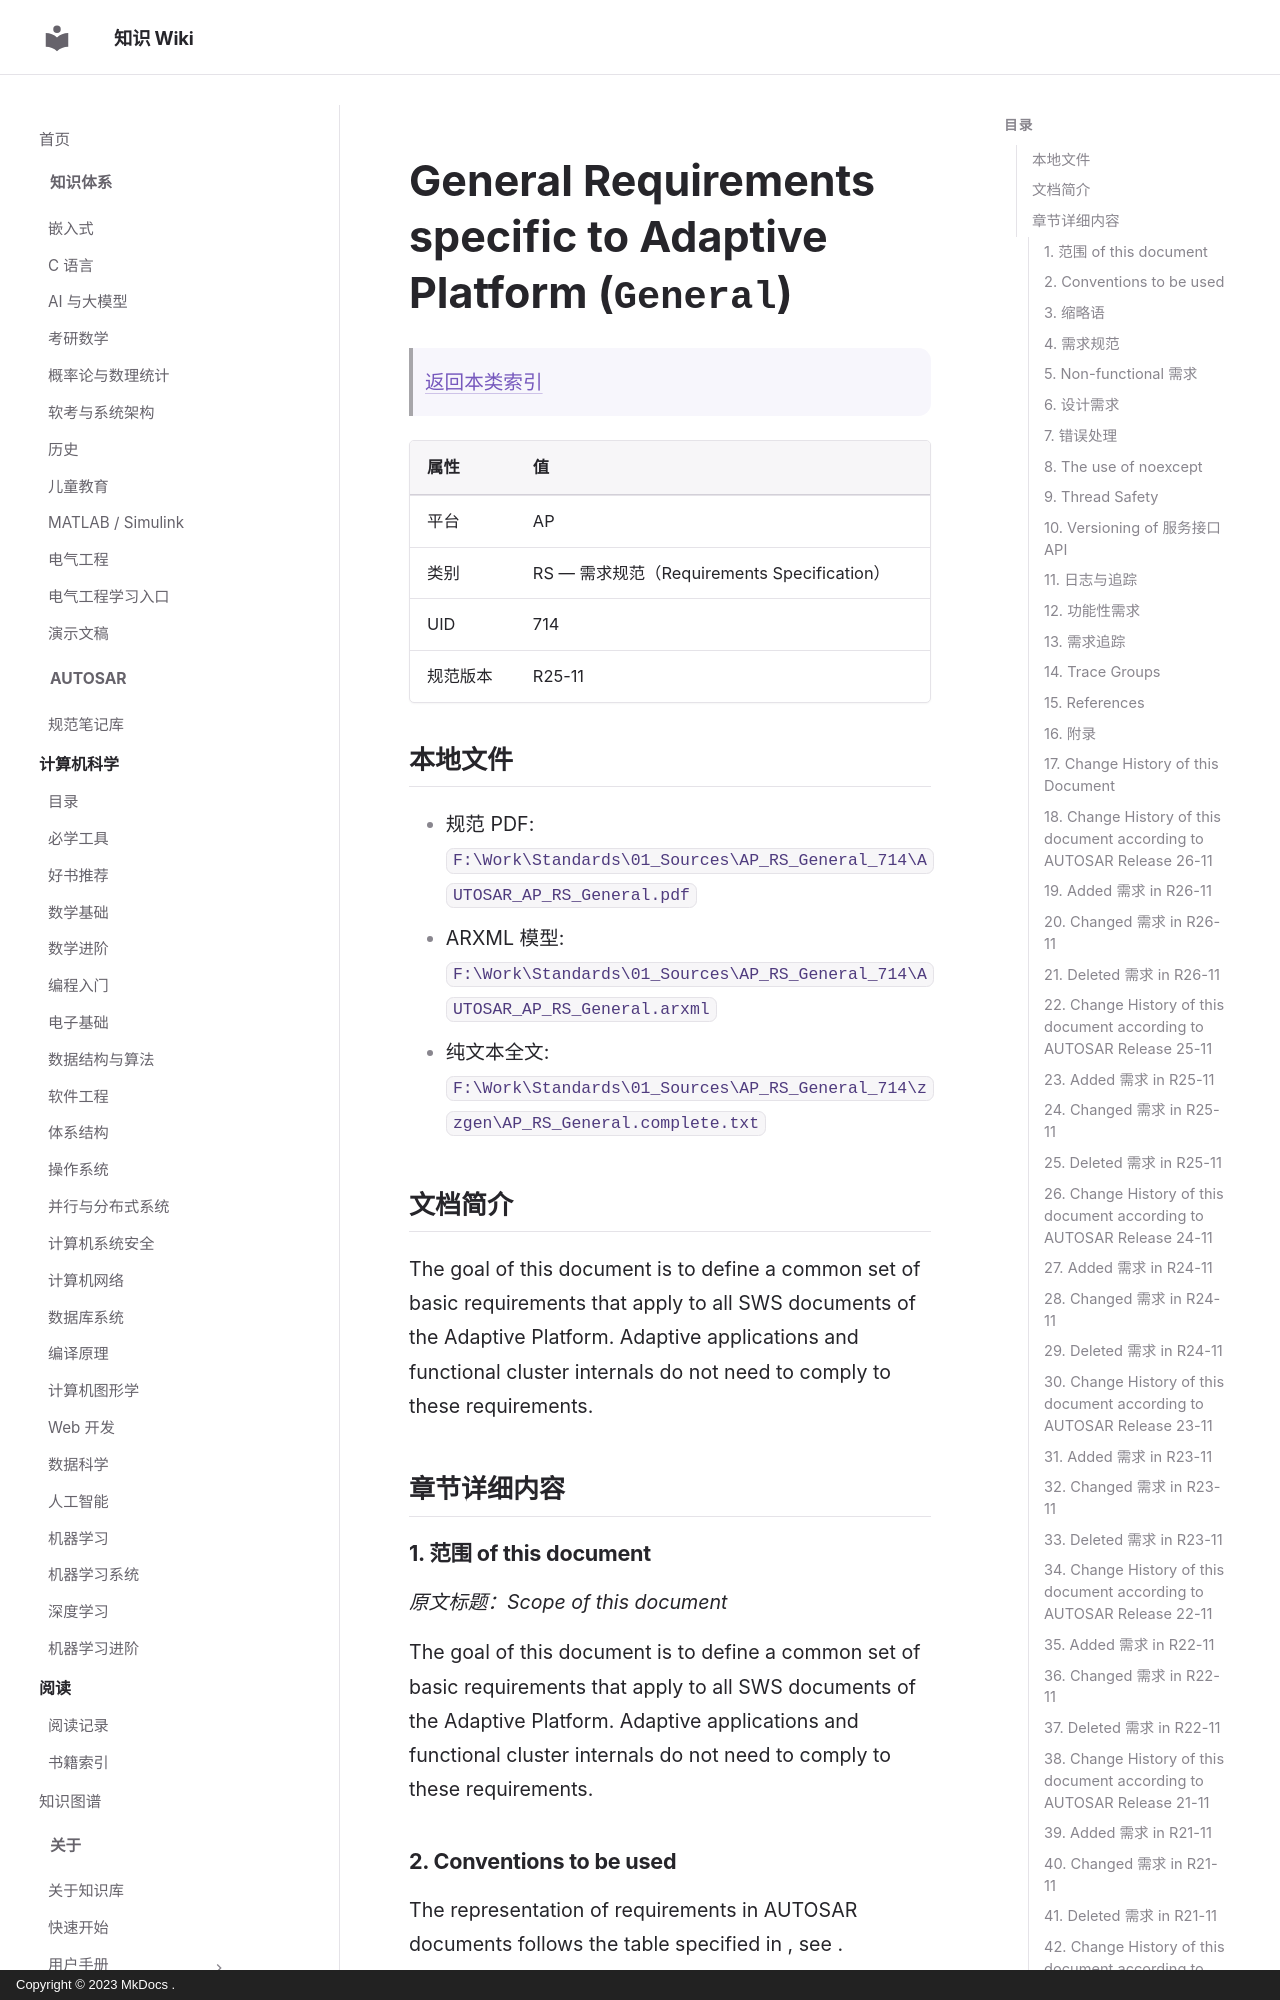

repository: ilikui/wiki · page: types/autosar/specs/AP/RS/General/index.html · generator: mkdocs · copyright: Copyright © 2023 MkDocs .

# General Requirements specific to Adaptive Platform (`General`)

> [返回本类索引](index.md)

| 属性 | 值 |
|---|---|
| 平台 | AP |
| 类别 | RS — 需求规范（Requirements Specification） |
| UID | 714 |
| 规范版本 | R25-11 |

## 本地文件

- 规范 PDF: `F:\Work\Standards\01_Sources\AP_RS_General_714\AUTOSAR_AP_RS_General.pdf`
- ARXML 模型: `F:\Work\Standards\01_Sources\AP_RS_General_714\AUTOSAR_AP_RS_General.arxml`
- 纯文本全文: `F:\Work\Standards\01_Sources\AP_RS_General_714\zzgen\AP_RS_General.complete.txt`

## 文档简介

The goal of this document is to define a common set of basic requirements that apply to all SWS documents of the Adaptive Platform. Adaptive applications and functional cluster internals do not need to comply to these requirements.

## 章节详细内容

### 1. 范围 of this document
*原文标题：Scope of this document*

The goal of this document is to define a common set of basic requirements that apply to all SWS documents of the Adaptive Platform. Adaptive applications and functional cluster internals do not need to comply to these requirements.

### 2. Conventions to be used

The representation of requirements in AUTOSAR documents follows the table specified in , see .

The verbal forms for the expression of obligation specified in  shall be used to indicate requirements, see .
